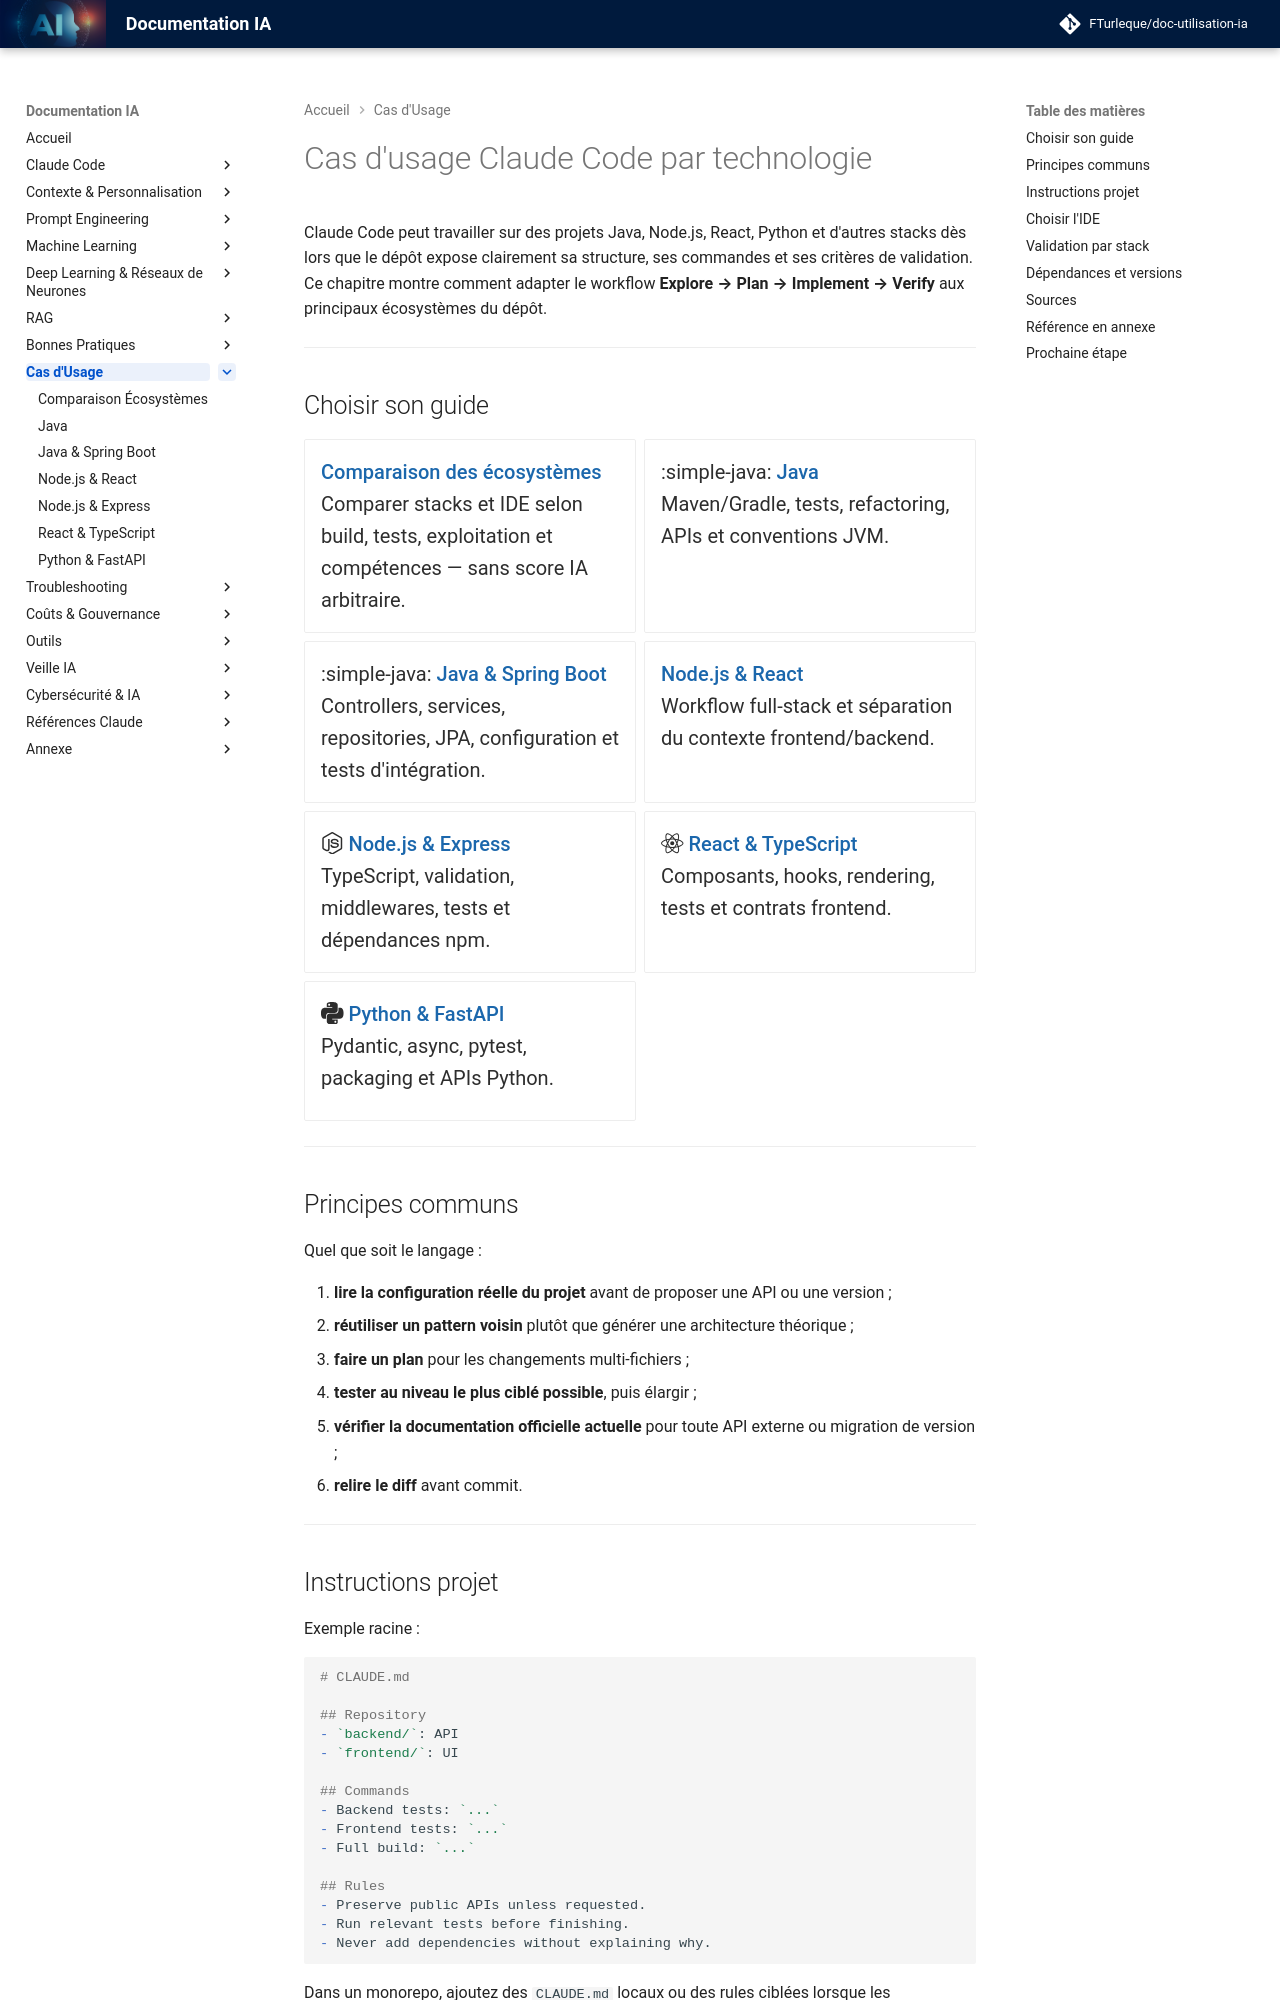

repository: FTurleque/doc-utilisation-ia · page: chapitre-10-cas-usage/index.html · generator: mkdocs

# Cas d'usage Claude Code par technologie

Claude Code peut travailler sur des projets Java, Node.js, React, Python et d'autres stacks dès lors que le dépôt expose clairement sa structure, ses commandes et ses critères de validation. Ce chapitre montre comment adapter le workflow **Explore → Plan → Implement → Verify** aux principaux écosystèmes du dépôt.


---

## Choisir son guide

<div class="grid cards" markdown>

- **[Comparaison des écosystèmes](comparaison-ecosystemes.md)**

    Comparer stacks et IDE selon build, tests, exploitation et compétences — sans score IA arbitraire.

- :simple-java: **[Java](java.md)**

    Maven/Gradle, tests, refactoring, APIs et conventions JVM.

- :simple-java: **[Java & Spring Boot](java-spring-boot.md)**

    Controllers, services, repositories, JPA, configuration et tests d'intégration.

- **[Node.js & React](nodejs-react.md)**

    Workflow full-stack et séparation du contexte frontend/backend.

- :simple-nodedotjs: **[Node.js & Express](nodejs-express.md)**

    TypeScript, validation, middlewares, tests et dépendances npm.

- :simple-react: **[React & TypeScript](react-typescript.md)**

    Composants, hooks, rendering, tests et contrats frontend.

- :simple-python: **[Python & FastAPI](python.md)**

    Pydantic, async, pytest, packaging et APIs Python.

</div>

---

## Principes communs

Quel que soit le langage :

1. **lire la configuration réelle du projet** avant de proposer une API ou une version ;
2. **réutiliser un pattern voisin** plutôt que générer une architecture théorique ;
3. **faire un plan** pour les changements multi-fichiers ;
4. **tester au niveau le plus ciblé possible**, puis élargir ;
5. **vérifier la documentation officielle actuelle** pour toute API externe ou migration de version ;
6. **relire le diff** avant commit.

---

## Instructions projet

Exemple racine :

```markdown
# CLAUDE.md

## Repository
- `backend/`: API
- `frontend/`: UI

## Commands
- Backend tests: `...`
- Frontend tests: `...`
- Full build: `...`

## Rules
- Preserve public APIs unless requested.
- Run relevant tests before finishing.
- Never add dependencies without explaining why.
```

Dans un monorepo, ajoutez des `CLAUDE.md` locaux ou des rules ciblées lorsque les commandes et conventions diffèrent réellement.

---
